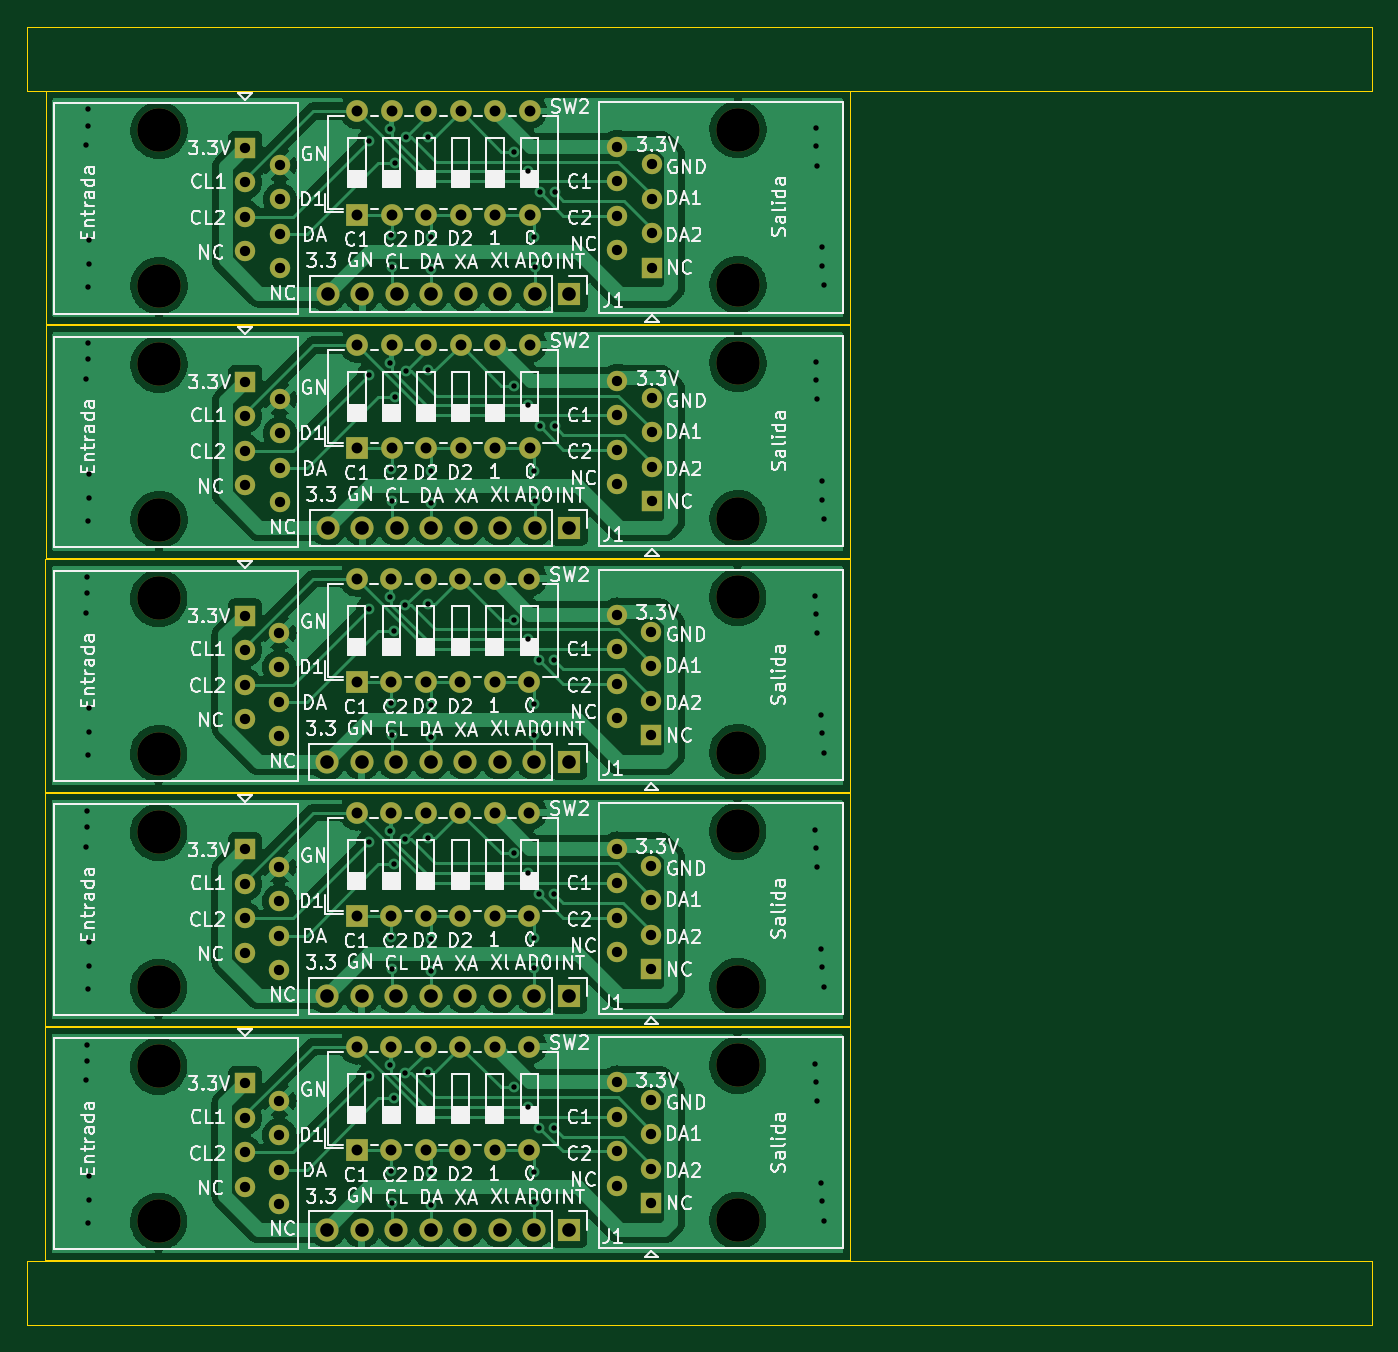
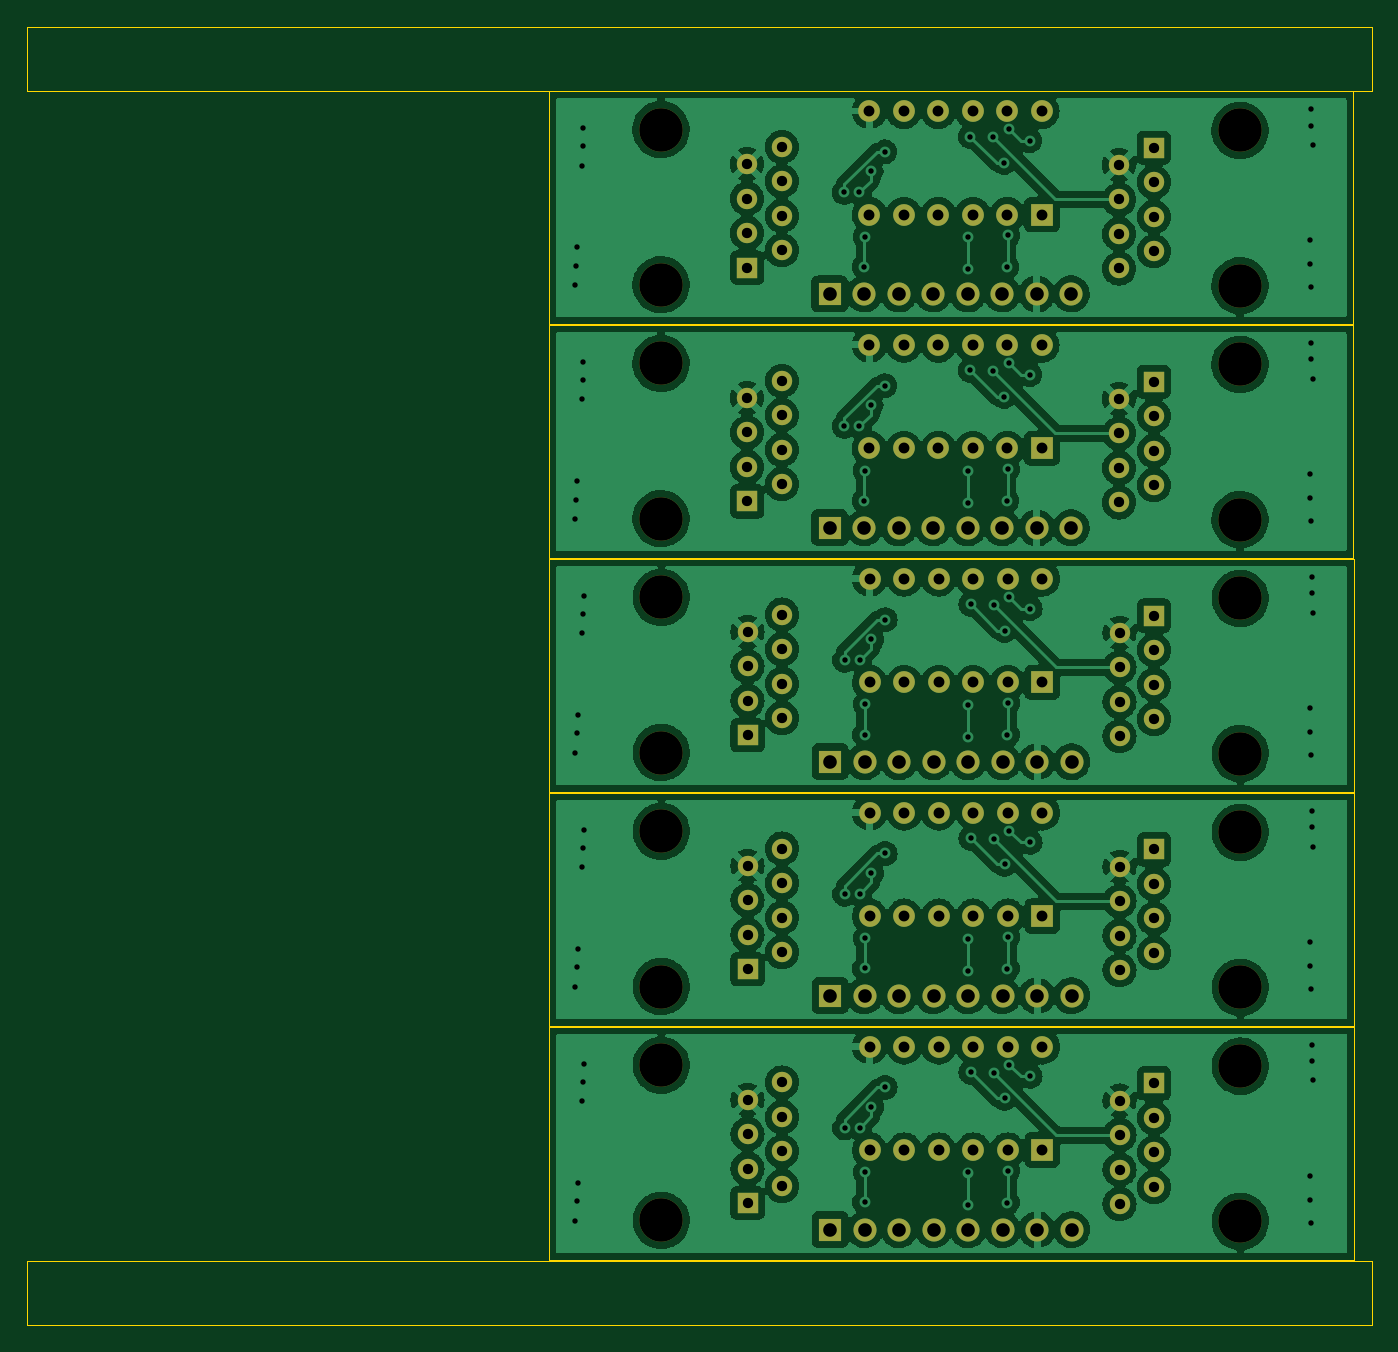
Circuit board: 11 layer files. Board 99.0 x 95.6 mm.
- bottom_copper: modulo_2-B_Cu.gbr (386039 bytes)
- bottom_mask: modulo_2-B_Mask.gbr (6201 bytes)
- paste: modulo_2-B_Paste.gbr (455 bytes)
- bottom_silk: modulo_2-B_Silkscreen.gbr (456 bytes)
- outline: modulo_2-Edge_Cuts.gbr (1877 bytes)
- top_copper: modulo_2-F_Cu.gbr (207357 bytes)
- top_mask: modulo_2-F_Mask.gbr (6201 bytes)
- paste: modulo_2-F_Paste.gbr (455 bytes)
- top_silk: modulo_2-F_Silkscreen.gbr (142776 bytes)
- drill: modulo_2-NPTH.drl (657 bytes)
- drill: modulo_2-PTH.drl (5034 bytes)

=== bottom_copper: modulo_2-B_Cu.gbr (386039 bytes, source omitted) ===
=== bottom_mask: modulo_2-B_Mask.gbr ===
%TF.GenerationSoftware,KiCad,Pcbnew,(6.0.1)*%
%TF.CreationDate,2022-05-20T08:55:55-05:00*%
%TF.ProjectId,modulo_2,6d6f6475-6c6f-45f3-922e-6b696361645f,rev?*%
%TF.SameCoordinates,Original*%
%TF.FileFunction,Soldermask,Bot*%
%TF.FilePolarity,Negative*%
%FSLAX46Y46*%
G04 Gerber Fmt 4.6, Leading zero omitted, Abs format (unit mm)*
G04 Created by KiCad (PCBNEW (6.0.1)) date 2022-05-20 08:55:55*
%MOMM*%
%LPD*%
G01*
G04 APERTURE LIST*
%ADD10R,1.600000X1.600000*%
%ADD11O,1.600000X1.600000*%
%ADD12R,1.700000X1.700000*%
%ADD13O,1.700000X1.700000*%
%ADD14C,3.200000*%
%ADD15R,1.500000X1.500000*%
%ADD16C,1.500000*%
G04 APERTURE END LIST*
D10*
%TO.C,SW2*%
X84556600Y-102920800D03*
D11*
X87096600Y-102920800D03*
X89636600Y-102920800D03*
X92176600Y-102920800D03*
X94716600Y-102920800D03*
X97256600Y-102920800D03*
X97256600Y-95300800D03*
X94716600Y-95300800D03*
X92176600Y-95300800D03*
X89636600Y-95300800D03*
X87096600Y-95300800D03*
X84556600Y-95300800D03*
%TD*%
D12*
%TO.C,J1*%
X100202957Y-74320400D03*
D13*
X97662957Y-74320400D03*
X95122957Y-74320400D03*
X92582957Y-74320400D03*
X90042957Y-74320400D03*
X87502957Y-74320400D03*
X84962957Y-74320400D03*
X82422957Y-74320400D03*
%TD*%
D14*
%TO.C,Entrada*%
X69971600Y-90943283D03*
X69971600Y-79513283D03*
D15*
X76321600Y-80783283D03*
D16*
X78861600Y-82053283D03*
X76321600Y-83323283D03*
X78861600Y-84593283D03*
X76321600Y-85863283D03*
X78861600Y-87133283D03*
X76321600Y-88403283D03*
X78861600Y-89673283D03*
%TD*%
D10*
%TO.C,SW2*%
X84581957Y-68478400D03*
D11*
X87121957Y-68478400D03*
X89661957Y-68478400D03*
X92201957Y-68478400D03*
X94741957Y-68478400D03*
X97281957Y-68478400D03*
X97281957Y-60858400D03*
X94741957Y-60858400D03*
X92201957Y-60858400D03*
X89661957Y-60858400D03*
X87121957Y-60858400D03*
X84581957Y-60858400D03*
%TD*%
D10*
%TO.C,SW2*%
X84556600Y-120142000D03*
D11*
X87096600Y-120142000D03*
X89636600Y-120142000D03*
X92176600Y-120142000D03*
X94716600Y-120142000D03*
X97256600Y-120142000D03*
X97256600Y-112522000D03*
X94716600Y-112522000D03*
X92176600Y-112522000D03*
X89636600Y-112522000D03*
X87096600Y-112522000D03*
X84556600Y-112522000D03*
%TD*%
D14*
%TO.C,Salida*%
X112603600Y-79442283D03*
X112603600Y-90872283D03*
D15*
X106253600Y-89602283D03*
D16*
X103713600Y-88332283D03*
X106253600Y-87062283D03*
X103713600Y-85792283D03*
X106253600Y-84522283D03*
X103713600Y-83252283D03*
X106253600Y-81982283D03*
X103713600Y-80712283D03*
%TD*%
D14*
%TO.C,Entrada*%
X69971600Y-113954500D03*
X69971600Y-125384500D03*
D15*
X76321600Y-115224500D03*
D16*
X78861600Y-116494500D03*
X76321600Y-117764500D03*
X78861600Y-119034500D03*
X76321600Y-120304500D03*
X78861600Y-121574500D03*
X76321600Y-122844500D03*
X78861600Y-124114500D03*
%TD*%
D12*
%TO.C,J1*%
X100177600Y-91542783D03*
D13*
X97637600Y-91542783D03*
X95097600Y-91542783D03*
X92557600Y-91542783D03*
X90017600Y-91542783D03*
X87477600Y-91542783D03*
X84937600Y-91542783D03*
X82397600Y-91542783D03*
%TD*%
D14*
%TO.C,Entrada*%
X69996957Y-62290900D03*
X69996957Y-73720900D03*
D15*
X76346957Y-63560900D03*
D16*
X78886957Y-64830900D03*
X76346957Y-66100900D03*
X78886957Y-67370900D03*
X76346957Y-68640900D03*
X78886957Y-69910900D03*
X76346957Y-71180900D03*
X78886957Y-72450900D03*
%TD*%
D14*
%TO.C,Entrada*%
X69971600Y-96733300D03*
X69971600Y-108163300D03*
D15*
X76321600Y-98003300D03*
D16*
X78861600Y-99273300D03*
X76321600Y-100543300D03*
X78861600Y-101813300D03*
X76321600Y-103083300D03*
X78861600Y-104353300D03*
X76321600Y-105623300D03*
X78861600Y-106893300D03*
%TD*%
D12*
%TO.C,J1*%
X100177600Y-108762800D03*
D13*
X97637600Y-108762800D03*
X95097600Y-108762800D03*
X92557600Y-108762800D03*
X90017600Y-108762800D03*
X87477600Y-108762800D03*
X84937600Y-108762800D03*
X82397600Y-108762800D03*
%TD*%
D12*
%TO.C,J1*%
X100177600Y-125984000D03*
D13*
X97637600Y-125984000D03*
X95097600Y-125984000D03*
X92557600Y-125984000D03*
X90017600Y-125984000D03*
X87477600Y-125984000D03*
X84937600Y-125984000D03*
X82397600Y-125984000D03*
%TD*%
D14*
%TO.C,Salida*%
X112629000Y-56428700D03*
X112629000Y-44998700D03*
D15*
X106279000Y-55158700D03*
D16*
X103739000Y-53888700D03*
X106279000Y-52618700D03*
X103739000Y-51348700D03*
X106279000Y-50078700D03*
X103739000Y-48808700D03*
X106279000Y-47538700D03*
X103739000Y-46268700D03*
%TD*%
D14*
%TO.C,Salida*%
X112603600Y-96662300D03*
X112603600Y-108092300D03*
D15*
X106253600Y-106822300D03*
D16*
X103713600Y-105552300D03*
X106253600Y-104282300D03*
X103713600Y-103012300D03*
X106253600Y-101742300D03*
X103713600Y-100472300D03*
X106253600Y-99202300D03*
X103713600Y-97932300D03*
%TD*%
D14*
%TO.C,Salida*%
X112603600Y-113883500D03*
X112603600Y-125313500D03*
D15*
X106253600Y-124043500D03*
D16*
X103713600Y-122773500D03*
X106253600Y-121503500D03*
X103713600Y-120233500D03*
X106253600Y-118963500D03*
X103713600Y-117693500D03*
X106253600Y-116423500D03*
X103713600Y-115153500D03*
%TD*%
D14*
%TO.C,Entrada*%
X69997000Y-45069700D03*
X69997000Y-56499700D03*
D15*
X76347000Y-46339700D03*
D16*
X78887000Y-47609700D03*
X76347000Y-48879700D03*
X78887000Y-50149700D03*
X76347000Y-51419700D03*
X78887000Y-52689700D03*
X76347000Y-53959700D03*
X78887000Y-55229700D03*
%TD*%
D10*
%TO.C,SW2*%
X84556600Y-85700783D03*
D11*
X87096600Y-85700783D03*
X89636600Y-85700783D03*
X92176600Y-85700783D03*
X94716600Y-85700783D03*
X97256600Y-85700783D03*
X97256600Y-78080783D03*
X94716600Y-78080783D03*
X92176600Y-78080783D03*
X89636600Y-78080783D03*
X87096600Y-78080783D03*
X84556600Y-78080783D03*
%TD*%
D12*
%TO.C,J1*%
X100203000Y-57099200D03*
D13*
X97663000Y-57099200D03*
X95123000Y-57099200D03*
X92583000Y-57099200D03*
X90043000Y-57099200D03*
X87503000Y-57099200D03*
X84963000Y-57099200D03*
X82423000Y-57099200D03*
%TD*%
D10*
%TO.C,SW2*%
X84582000Y-51257200D03*
D11*
X87122000Y-51257200D03*
X89662000Y-51257200D03*
X92202000Y-51257200D03*
X94742000Y-51257200D03*
X97282000Y-51257200D03*
X97282000Y-43637200D03*
X94742000Y-43637200D03*
X92202000Y-43637200D03*
X89662000Y-43637200D03*
X87122000Y-43637200D03*
X84582000Y-43637200D03*
%TD*%
D14*
%TO.C,Salida*%
X112628957Y-62219900D03*
X112628957Y-73649900D03*
D15*
X106278957Y-72379900D03*
D16*
X103738957Y-71109900D03*
X106278957Y-69839900D03*
X103738957Y-68569900D03*
X106278957Y-67299900D03*
X103738957Y-66029900D03*
X106278957Y-64759900D03*
X103738957Y-63489900D03*
%TD*%
M02*

=== paste: modulo_2-B_Paste.gbr ===
%TF.GenerationSoftware,KiCad,Pcbnew,(6.0.1)*%
%TF.CreationDate,2022-05-20T08:55:55-05:00*%
%TF.ProjectId,modulo_2,6d6f6475-6c6f-45f3-922e-6b696361645f,rev?*%
%TF.SameCoordinates,Original*%
%TF.FileFunction,Paste,Bot*%
%TF.FilePolarity,Positive*%
%FSLAX46Y46*%
G04 Gerber Fmt 4.6, Leading zero omitted, Abs format (unit mm)*
G04 Created by KiCad (PCBNEW (6.0.1)) date 2022-05-20 08:55:55*
%MOMM*%
%LPD*%
G01*
G04 APERTURE LIST*
G04 APERTURE END LIST*
M02*

=== bottom_silk: modulo_2-B_Silkscreen.gbr ===
%TF.GenerationSoftware,KiCad,Pcbnew,(6.0.1)*%
%TF.CreationDate,2022-05-20T08:55:55-05:00*%
%TF.ProjectId,modulo_2,6d6f6475-6c6f-45f3-922e-6b696361645f,rev?*%
%TF.SameCoordinates,Original*%
%TF.FileFunction,Legend,Bot*%
%TF.FilePolarity,Positive*%
%FSLAX46Y46*%
G04 Gerber Fmt 4.6, Leading zero omitted, Abs format (unit mm)*
G04 Created by KiCad (PCBNEW (6.0.1)) date 2022-05-20 08:55:55*
%MOMM*%
%LPD*%
G01*
G04 APERTURE LIST*
G04 APERTURE END LIST*
M02*

=== outline: modulo_2-Edge_Cuts.gbr ===
%TF.GenerationSoftware,KiCad,Pcbnew,(6.0.1)*%
%TF.CreationDate,2022-05-20T08:55:55-05:00*%
%TF.ProjectId,modulo_2,6d6f6475-6c6f-45f3-922e-6b696361645f,rev?*%
%TF.SameCoordinates,Original*%
%TF.FileFunction,Profile,NP*%
%FSLAX46Y46*%
G04 Gerber Fmt 4.6, Leading zero omitted, Abs format (unit mm)*
G04 Created by KiCad (PCBNEW (6.0.1)) date 2022-05-20 08:55:55*
%MOMM*%
%LPD*%
G01*
G04 APERTURE LIST*
%TA.AperFunction,Profile*%
%ADD10C,0.050000*%
%TD*%
G04 APERTURE END LIST*
D10*
X61645757Y-59385200D02*
X120878557Y-59385200D01*
X120878557Y-59385200D02*
X120878557Y-76555600D01*
X120878557Y-76555600D02*
X61645757Y-76555600D01*
X61645757Y-76555600D02*
X61645757Y-59385200D01*
X60299600Y-37436800D02*
X159299600Y-37436800D01*
X159299600Y-37436800D02*
X159299600Y-42164000D01*
X159299600Y-42164000D02*
X60299600Y-42164000D01*
X60299600Y-42164000D02*
X60299600Y-37436800D01*
X61620400Y-111048800D02*
X120853200Y-111048800D01*
X120853200Y-111048800D02*
X120853200Y-128219200D01*
X120853200Y-128219200D02*
X61620400Y-128219200D01*
X61620400Y-128219200D02*
X61620400Y-111048800D01*
X61620400Y-76607583D02*
X120853200Y-76607583D01*
X120853200Y-76607583D02*
X120853200Y-93777983D01*
X120853200Y-93777983D02*
X61620400Y-93777983D01*
X61620400Y-93777983D02*
X61620400Y-76607583D01*
X61620400Y-93827600D02*
X120853200Y-93827600D01*
X120853200Y-93827600D02*
X120853200Y-110998000D01*
X120853200Y-110998000D02*
X61620400Y-110998000D01*
X61620400Y-110998000D02*
X61620400Y-93827600D01*
X61645800Y-42164000D02*
X120878600Y-42164000D01*
X120878600Y-42164000D02*
X120878600Y-59334400D01*
X120878600Y-59334400D02*
X61645800Y-59334400D01*
X61645800Y-59334400D02*
X61645800Y-42164000D01*
X60299600Y-128270000D02*
X159299600Y-128270000D01*
X159299600Y-128270000D02*
X159299600Y-132997200D01*
X159299600Y-132997200D02*
X60299600Y-132997200D01*
X60299600Y-132997200D02*
X60299600Y-128270000D01*
M02*

=== top_copper: modulo_2-F_Cu.gbr (207357 bytes, source omitted) ===
=== top_mask: modulo_2-F_Mask.gbr ===
%TF.GenerationSoftware,KiCad,Pcbnew,(6.0.1)*%
%TF.CreationDate,2022-05-20T08:55:55-05:00*%
%TF.ProjectId,modulo_2,6d6f6475-6c6f-45f3-922e-6b696361645f,rev?*%
%TF.SameCoordinates,Original*%
%TF.FileFunction,Soldermask,Top*%
%TF.FilePolarity,Negative*%
%FSLAX46Y46*%
G04 Gerber Fmt 4.6, Leading zero omitted, Abs format (unit mm)*
G04 Created by KiCad (PCBNEW (6.0.1)) date 2022-05-20 08:55:55*
%MOMM*%
%LPD*%
G01*
G04 APERTURE LIST*
%ADD10R,1.600000X1.600000*%
%ADD11O,1.600000X1.600000*%
%ADD12R,1.700000X1.700000*%
%ADD13O,1.700000X1.700000*%
%ADD14C,3.200000*%
%ADD15R,1.500000X1.500000*%
%ADD16C,1.500000*%
G04 APERTURE END LIST*
D10*
%TO.C,SW2*%
X84556600Y-102920800D03*
D11*
X87096600Y-102920800D03*
X89636600Y-102920800D03*
X92176600Y-102920800D03*
X94716600Y-102920800D03*
X97256600Y-102920800D03*
X97256600Y-95300800D03*
X94716600Y-95300800D03*
X92176600Y-95300800D03*
X89636600Y-95300800D03*
X87096600Y-95300800D03*
X84556600Y-95300800D03*
%TD*%
D12*
%TO.C,J1*%
X100202957Y-74320400D03*
D13*
X97662957Y-74320400D03*
X95122957Y-74320400D03*
X92582957Y-74320400D03*
X90042957Y-74320400D03*
X87502957Y-74320400D03*
X84962957Y-74320400D03*
X82422957Y-74320400D03*
%TD*%
D14*
%TO.C,Entrada*%
X69971600Y-90943283D03*
X69971600Y-79513283D03*
D15*
X76321600Y-80783283D03*
D16*
X78861600Y-82053283D03*
X76321600Y-83323283D03*
X78861600Y-84593283D03*
X76321600Y-85863283D03*
X78861600Y-87133283D03*
X76321600Y-88403283D03*
X78861600Y-89673283D03*
%TD*%
D10*
%TO.C,SW2*%
X84581957Y-68478400D03*
D11*
X87121957Y-68478400D03*
X89661957Y-68478400D03*
X92201957Y-68478400D03*
X94741957Y-68478400D03*
X97281957Y-68478400D03*
X97281957Y-60858400D03*
X94741957Y-60858400D03*
X92201957Y-60858400D03*
X89661957Y-60858400D03*
X87121957Y-60858400D03*
X84581957Y-60858400D03*
%TD*%
D10*
%TO.C,SW2*%
X84556600Y-120142000D03*
D11*
X87096600Y-120142000D03*
X89636600Y-120142000D03*
X92176600Y-120142000D03*
X94716600Y-120142000D03*
X97256600Y-120142000D03*
X97256600Y-112522000D03*
X94716600Y-112522000D03*
X92176600Y-112522000D03*
X89636600Y-112522000D03*
X87096600Y-112522000D03*
X84556600Y-112522000D03*
%TD*%
D14*
%TO.C,Salida*%
X112603600Y-79442283D03*
X112603600Y-90872283D03*
D15*
X106253600Y-89602283D03*
D16*
X103713600Y-88332283D03*
X106253600Y-87062283D03*
X103713600Y-85792283D03*
X106253600Y-84522283D03*
X103713600Y-83252283D03*
X106253600Y-81982283D03*
X103713600Y-80712283D03*
%TD*%
D14*
%TO.C,Entrada*%
X69971600Y-113954500D03*
X69971600Y-125384500D03*
D15*
X76321600Y-115224500D03*
D16*
X78861600Y-116494500D03*
X76321600Y-117764500D03*
X78861600Y-119034500D03*
X76321600Y-120304500D03*
X78861600Y-121574500D03*
X76321600Y-122844500D03*
X78861600Y-124114500D03*
%TD*%
D12*
%TO.C,J1*%
X100177600Y-91542783D03*
D13*
X97637600Y-91542783D03*
X95097600Y-91542783D03*
X92557600Y-91542783D03*
X90017600Y-91542783D03*
X87477600Y-91542783D03*
X84937600Y-91542783D03*
X82397600Y-91542783D03*
%TD*%
D14*
%TO.C,Entrada*%
X69996957Y-62290900D03*
X69996957Y-73720900D03*
D15*
X76346957Y-63560900D03*
D16*
X78886957Y-64830900D03*
X76346957Y-66100900D03*
X78886957Y-67370900D03*
X76346957Y-68640900D03*
X78886957Y-69910900D03*
X76346957Y-71180900D03*
X78886957Y-72450900D03*
%TD*%
D14*
%TO.C,Entrada*%
X69971600Y-96733300D03*
X69971600Y-108163300D03*
D15*
X76321600Y-98003300D03*
D16*
X78861600Y-99273300D03*
X76321600Y-100543300D03*
X78861600Y-101813300D03*
X76321600Y-103083300D03*
X78861600Y-104353300D03*
X76321600Y-105623300D03*
X78861600Y-106893300D03*
%TD*%
D12*
%TO.C,J1*%
X100177600Y-108762800D03*
D13*
X97637600Y-108762800D03*
X95097600Y-108762800D03*
X92557600Y-108762800D03*
X90017600Y-108762800D03*
X87477600Y-108762800D03*
X84937600Y-108762800D03*
X82397600Y-108762800D03*
%TD*%
D12*
%TO.C,J1*%
X100177600Y-125984000D03*
D13*
X97637600Y-125984000D03*
X95097600Y-125984000D03*
X92557600Y-125984000D03*
X90017600Y-125984000D03*
X87477600Y-125984000D03*
X84937600Y-125984000D03*
X82397600Y-125984000D03*
%TD*%
D14*
%TO.C,Salida*%
X112629000Y-56428700D03*
X112629000Y-44998700D03*
D15*
X106279000Y-55158700D03*
D16*
X103739000Y-53888700D03*
X106279000Y-52618700D03*
X103739000Y-51348700D03*
X106279000Y-50078700D03*
X103739000Y-48808700D03*
X106279000Y-47538700D03*
X103739000Y-46268700D03*
%TD*%
D14*
%TO.C,Salida*%
X112603600Y-96662300D03*
X112603600Y-108092300D03*
D15*
X106253600Y-106822300D03*
D16*
X103713600Y-105552300D03*
X106253600Y-104282300D03*
X103713600Y-103012300D03*
X106253600Y-101742300D03*
X103713600Y-100472300D03*
X106253600Y-99202300D03*
X103713600Y-97932300D03*
%TD*%
D14*
%TO.C,Salida*%
X112603600Y-113883500D03*
X112603600Y-125313500D03*
D15*
X106253600Y-124043500D03*
D16*
X103713600Y-122773500D03*
X106253600Y-121503500D03*
X103713600Y-120233500D03*
X106253600Y-118963500D03*
X103713600Y-117693500D03*
X106253600Y-116423500D03*
X103713600Y-115153500D03*
%TD*%
D14*
%TO.C,Entrada*%
X69997000Y-45069700D03*
X69997000Y-56499700D03*
D15*
X76347000Y-46339700D03*
D16*
X78887000Y-47609700D03*
X76347000Y-48879700D03*
X78887000Y-50149700D03*
X76347000Y-51419700D03*
X78887000Y-52689700D03*
X76347000Y-53959700D03*
X78887000Y-55229700D03*
%TD*%
D10*
%TO.C,SW2*%
X84556600Y-85700783D03*
D11*
X87096600Y-85700783D03*
X89636600Y-85700783D03*
X92176600Y-85700783D03*
X94716600Y-85700783D03*
X97256600Y-85700783D03*
X97256600Y-78080783D03*
X94716600Y-78080783D03*
X92176600Y-78080783D03*
X89636600Y-78080783D03*
X87096600Y-78080783D03*
X84556600Y-78080783D03*
%TD*%
D12*
%TO.C,J1*%
X100203000Y-57099200D03*
D13*
X97663000Y-57099200D03*
X95123000Y-57099200D03*
X92583000Y-57099200D03*
X90043000Y-57099200D03*
X87503000Y-57099200D03*
X84963000Y-57099200D03*
X82423000Y-57099200D03*
%TD*%
D10*
%TO.C,SW2*%
X84582000Y-51257200D03*
D11*
X87122000Y-51257200D03*
X89662000Y-51257200D03*
X92202000Y-51257200D03*
X94742000Y-51257200D03*
X97282000Y-51257200D03*
X97282000Y-43637200D03*
X94742000Y-43637200D03*
X92202000Y-43637200D03*
X89662000Y-43637200D03*
X87122000Y-43637200D03*
X84582000Y-43637200D03*
%TD*%
D14*
%TO.C,Salida*%
X112628957Y-62219900D03*
X112628957Y-73649900D03*
D15*
X106278957Y-72379900D03*
D16*
X103738957Y-71109900D03*
X106278957Y-69839900D03*
X103738957Y-68569900D03*
X106278957Y-67299900D03*
X103738957Y-66029900D03*
X106278957Y-64759900D03*
X103738957Y-63489900D03*
%TD*%
M02*

=== paste: modulo_2-F_Paste.gbr ===
%TF.GenerationSoftware,KiCad,Pcbnew,(6.0.1)*%
%TF.CreationDate,2022-05-20T08:55:55-05:00*%
%TF.ProjectId,modulo_2,6d6f6475-6c6f-45f3-922e-6b696361645f,rev?*%
%TF.SameCoordinates,Original*%
%TF.FileFunction,Paste,Top*%
%TF.FilePolarity,Positive*%
%FSLAX46Y46*%
G04 Gerber Fmt 4.6, Leading zero omitted, Abs format (unit mm)*
G04 Created by KiCad (PCBNEW (6.0.1)) date 2022-05-20 08:55:55*
%MOMM*%
%LPD*%
G01*
G04 APERTURE LIST*
G04 APERTURE END LIST*
M02*

=== top_silk: modulo_2-F_Silkscreen.gbr (142776 bytes, source omitted) ===
=== drill: modulo_2-NPTH.drl ===
M48
; DRILL file {KiCad (6.0.1)} date Fri May 20 08:55:57 2022
; FORMAT={-:-/ absolute / inch / decimal}
; #@! TF.CreationDate,2022-05-20T08:55:57-05:00
; #@! TF.GenerationSoftware,Kicad,Pcbnew,(6.0.1)
; #@! TF.FileFunction,NonPlated,1,2,NPTH
FMAT,2
INCH
; #@! TA.AperFunction,NonPlated,NPTH,ComponentDrill
T1C0.1260
%
G90
G05
T1
X2.7548Y-3.1304
X2.7548Y-3.5804
X2.7548Y-3.8084
X2.7548Y-4.2584
X2.7548Y-4.4864
X2.7548Y-4.9364
X2.7558Y-2.4524
X2.7558Y-2.9024
X2.7558Y-1.7744
X2.7558Y-2.2244
X4.4332Y-3.1276
X4.4332Y-3.5776
X4.4332Y-3.8056
X4.4332Y-4.2556
X4.4332Y-4.4836
X4.4332Y-4.9336
X4.4342Y-2.4496
X4.4342Y-2.8996
X4.4342Y-1.7716
X4.4342Y-2.2216
T0
M30

=== drill: modulo_2-PTH.drl ===
M48
; DRILL file {KiCad (6.0.1)} date Fri May 20 08:55:57 2022
; FORMAT={-:-/ absolute / inch / decimal}
; #@! TF.CreationDate,2022-05-20T08:55:57-05:00
; #@! TF.GenerationSoftware,Kicad,Pcbnew,(6.0.1)
; #@! TF.FileFunction,Plated,1,2,PTH
FMAT,2
INCH
; #@! TA.AperFunction,Plated,PTH,ViaDrill
T1C0.0157
; #@! TA.AperFunction,Plated,PTH,ComponentDrill
T2C0.0299
; #@! TA.AperFunction,Plated,PTH,ComponentDrill
T3C0.0315
; #@! TA.AperFunction,Plated,PTH,ComponentDrill
T4C0.0394
%
G90
G05
T1
X2.544Y-3.172
X2.544Y-3.85
X2.544Y-4.528
X2.545Y-2.494
X2.545Y-1.816
X2.548Y-3.068
X2.548Y-3.116
X2.548Y-3.746
X2.548Y-3.794
X2.548Y-4.424
X2.548Y-4.472
X2.549Y-2.39
X2.549Y-2.438
X2.549Y-1.712
X2.549Y-1.76
X2.55Y-3.584
X2.55Y-4.262
X2.55Y-4.94
X2.551Y-2.906
X2.551Y-2.228
X2.552Y-3.448
X2.552Y-3.518
X2.552Y-4.126
X2.552Y-4.196
X2.552Y-4.804
X2.552Y-4.874
X2.553Y-2.77
X2.553Y-2.84
X2.553Y-2.092
X2.553Y-2.162
X3.364Y-3.16
X3.364Y-3.838
X3.364Y-4.516
X3.365Y-2.482
X3.365Y-1.804
X3.424Y-3.126
X3.424Y-3.804
X3.424Y-4.482
X3.425Y-2.448
X3.425Y-1.77
X3.428Y-3.434
X3.428Y-4.112
X3.428Y-4.79
X3.429Y-2.756
X3.429Y-2.078
X3.43Y-3.526
X3.43Y-4.204
X3.43Y-4.882
X3.431Y-2.848
X3.431Y-2.17
X3.4383Y-3.2237
X3.4383Y-3.9017
X3.4383Y-4.5797
X3.4393Y-2.5457
X3.4393Y-1.8677
X3.4702Y-3.1499
X3.4702Y-3.8278
X3.4702Y-4.5058
X3.4712Y-2.4718
X3.4712Y-1.7938
X3.536Y-3.148
X3.536Y-3.826
X3.536Y-4.504
X3.537Y-2.47
X3.537Y-1.792
X3.544Y-3.4388
X3.544Y-3.532
X3.544Y-4.1167
X3.544Y-4.21
X3.544Y-4.7947
X3.544Y-4.888
X3.545Y-2.7607
X3.545Y-2.854
X3.545Y-2.0827
X3.545Y-2.176
X3.784Y-3.192
X3.784Y-3.87
X3.784Y-4.548
X3.785Y-2.514
X3.785Y-1.836
X3.824Y-3.2491
X3.824Y-3.9271
X3.824Y-4.6051
X3.825Y-2.5711
X3.825Y-1.8931
X3.842Y-3.438
X3.842Y-4.116
X3.842Y-4.794
X3.843Y-2.76
X3.843Y-2.082
X3.844Y-3.5253
X3.844Y-4.2033
X3.844Y-4.8813
X3.845Y-2.8473
X3.845Y-2.1693
X3.858Y-3.31
X3.858Y-3.988
X3.858Y-4.666
X3.859Y-2.632
X3.859Y-1.954
X3.902Y-3.31
X3.902Y-3.988
X3.902Y-4.666
X3.903Y-2.632
X3.903Y-1.954
X4.658Y-3.124
X4.658Y-3.802
X4.658Y-4.48
X4.659Y-2.446
X4.659Y-1.768
X4.66Y-3.176
X4.66Y-3.854
X4.66Y-4.532
X4.661Y-2.498
X4.661Y-1.82
X4.662Y-3.232
X4.662Y-3.91
X4.662Y-4.588
X4.663Y-2.554
X4.663Y-1.876
X4.676Y-3.468
X4.676Y-4.146
X4.676Y-4.824
X4.677Y-2.79
X4.677Y-2.112
X4.678Y-3.522
X4.678Y-4.2
X4.678Y-4.878
X4.679Y-2.844
X4.679Y-2.166
X4.682Y-3.578
X4.682Y-4.256
X4.682Y-4.934
X4.683Y-2.9
X4.683Y-2.222
T2
X3.0048Y-3.1804
X3.0048Y-3.2804
X3.0048Y-3.3804
X3.0048Y-3.4804
X3.0048Y-3.8584
X3.0048Y-3.9584
X3.0048Y-4.0584
X3.0048Y-4.1584
X3.0048Y-4.5364
X3.0048Y-4.6364
X3.0048Y-4.7364
X3.0048Y-4.8364
X3.0058Y-2.5024
X3.0058Y-2.6024
X3.0058Y-2.7024
X3.0058Y-2.8024
X3.0058Y-1.8244
X3.0058Y-1.9244
X3.0058Y-2.0244
X3.0058Y-2.1244
X3.1048Y-3.2304
X3.1048Y-3.3304
X3.1048Y-3.4304
X3.1048Y-3.5304
X3.1048Y-3.9084
X3.1048Y-4.0084
X3.1048Y-4.1084
X3.1048Y-4.2084
X3.1048Y-4.5864
X3.1048Y-4.6864
X3.1048Y-4.7864
X3.1048Y-4.8864
X3.1058Y-2.5524
X3.1058Y-2.6524
X3.1058Y-2.7524
X3.1058Y-2.8524
X3.1058Y-1.8744
X3.1058Y-1.9744
X3.1058Y-2.0744
X3.1058Y-2.1744
X4.0832Y-3.1776
X4.0832Y-3.2776
X4.0832Y-3.3776
X4.0832Y-3.4776
X4.0832Y-3.8556
X4.0832Y-3.9556
X4.0832Y-4.0556
X4.0832Y-4.1556
X4.0832Y-4.5336
X4.0832Y-4.6336
X4.0832Y-4.7336
X4.0832Y-4.8336
X4.0842Y-2.4996
X4.0842Y-2.5996
X4.0842Y-2.6996
X4.0842Y-2.7996
X4.0842Y-1.8216
X4.0842Y-1.9216
X4.0842Y-2.0216
X4.0842Y-2.1216
X4.1832Y-3.2276
X4.1832Y-3.3276
X4.1832Y-3.4276
X4.1832Y-3.5276
X4.1832Y-3.9056
X4.1832Y-4.0056
X4.1832Y-4.1056
X4.1832Y-4.2056
X4.1832Y-4.5836
X4.1832Y-4.6836
X4.1832Y-4.7836
X4.1832Y-4.8836
X4.1842Y-2.5496
X4.1842Y-2.6496
X4.1842Y-2.7496
X4.1842Y-2.8496
X4.1842Y-1.8716
X4.1842Y-1.9716
X4.1842Y-2.0716
X4.1842Y-2.1716
T3
X3.329Y-3.074
X3.329Y-3.374
X3.329Y-3.752
X3.329Y-4.052
X3.329Y-4.43
X3.329Y-4.73
X3.33Y-2.396
X3.33Y-2.696
X3.33Y-1.718
X3.33Y-2.018
X3.429Y-3.074
X3.429Y-3.374
X3.429Y-3.752
X3.429Y-4.052
X3.429Y-4.43
X3.429Y-4.73
X3.43Y-2.396
X3.43Y-2.696
X3.43Y-1.718
X3.43Y-2.018
X3.529Y-3.074
X3.529Y-3.374
X3.529Y-3.752
X3.529Y-4.052
X3.529Y-4.43
X3.529Y-4.73
X3.53Y-2.396
X3.53Y-2.696
X3.53Y-1.718
X3.53Y-2.018
X3.629Y-3.074
X3.629Y-3.374
X3.629Y-3.752
X3.629Y-4.052
X3.629Y-4.43
X3.629Y-4.73
X3.63Y-2.396
X3.63Y-2.696
X3.63Y-1.718
X3.63Y-2.018
X3.729Y-3.074
X3.729Y-3.374
X3.729Y-3.752
X3.729Y-4.052
X3.729Y-4.43
X3.729Y-4.73
X3.73Y-2.396
X3.73Y-2.696
X3.73Y-1.718
X3.73Y-2.018
X3.829Y-3.074
X3.829Y-3.374
X3.829Y-3.752
X3.829Y-4.052
X3.829Y-4.43
X3.829Y-4.73
X3.83Y-2.396
X3.83Y-2.696
X3.83Y-1.718
X3.83Y-2.018
T4
X3.244Y-3.604
X3.244Y-4.282
X3.244Y-4.96
X3.245Y-2.926
X3.245Y-2.248
X3.344Y-3.604
X3.344Y-4.282
X3.344Y-4.96
X3.345Y-2.926
X3.345Y-2.248
X3.444Y-3.604
X3.444Y-4.282
X3.444Y-4.96
X3.445Y-2.926
X3.445Y-2.248
X3.544Y-3.604
X3.544Y-4.282
X3.544Y-4.96
X3.545Y-2.926
X3.545Y-2.248
X3.644Y-3.604
X3.644Y-4.282
X3.644Y-4.96
X3.645Y-2.926
X3.645Y-2.248
X3.744Y-3.604
X3.744Y-4.282
X3.744Y-4.96
X3.745Y-2.926
X3.745Y-2.248
X3.844Y-3.604
X3.844Y-4.282
X3.844Y-4.96
X3.845Y-2.926
X3.845Y-2.248
X3.944Y-3.604
X3.944Y-4.282
X3.944Y-4.96
X3.945Y-2.926
X3.945Y-2.248
T0
M30

